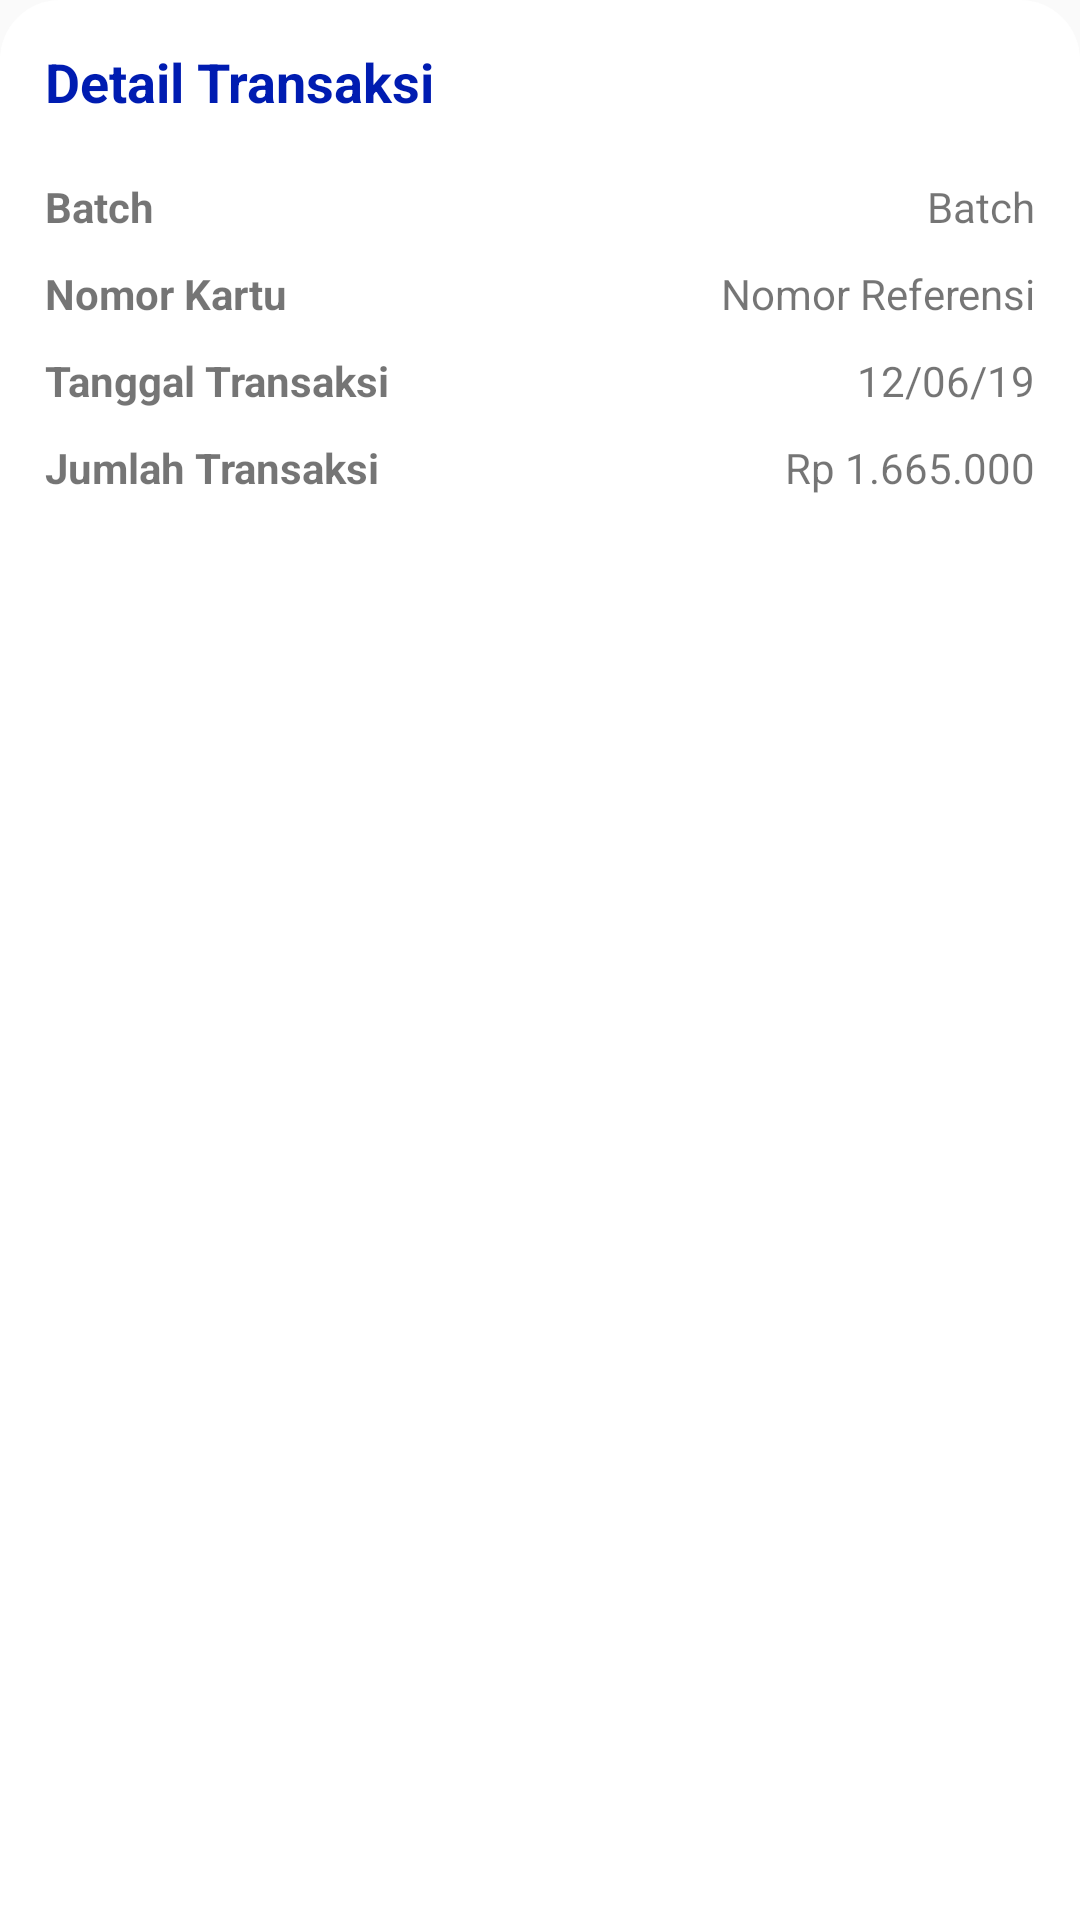

Android layout source for this screen:
<!-- AndroidManifest.xml: application theme Theme.FlazzBCA -->
<!-- res/layout/detail_transaksi.xml -->
<?xml version="1.0" encoding="utf-8"?>
<LinearLayout xmlns:android="http://schemas.android.com/apk/res/android"
    android:orientation="vertical"
    android:layout_width="match_parent"
    android:layout_height="match_parent"
    android:background="@drawable/dialog_bg">

    <LinearLayout
        android:orientation="horizontal"
        android:layout_width="match_parent"
        android:layout_height="wrap_content">

        <LinearLayout
            android:layout_width="0dp"
            android:layout_height="wrap_content"
            android:layout_weight="1">
            <TextView
                android:id="@+id/txtTitle"
                android:layout_width="match_parent"
                android:layout_height="wrap_content"
                android:text="Detail Transaksi"
                android:textColor="#001CB1"
                android:textStyle="bold"
                android:textSize="18dp"/>
        </LinearLayout>

        <LinearLayout
            android:layout_width="0dp"
            android:layout_height="wrap_content"
            android:gravity="right"
            android:layout_weight="1">

            <TextView
                android:id="@+id/close"
                android:layout_width="wrap_content"
                android:layout_height="wrap_content"
                android:drawableLeft="@drawable/ic_close"/>

        </LinearLayout>
    </LinearLayout>




    <LinearLayout
        android:layout_marginTop="20dp"
        android:layout_width="match_parent"
        android:layout_height="wrap_content"
        android:orientation="horizontal">

        <LinearLayout
            android:orientation="vertical"
            android:layout_weight="1"
            android:layout_width="0dp"
            android:layout_height="wrap_content">

            <TextView
                android:layout_width="match_parent"
                android:layout_height="wrap_content"
                android:text="Batch"
                android:textStyle="bold"/>

            <TextView
                android:textStyle="bold"
                android:layout_marginTop="10dp"
                android:layout_width="match_parent"
                android:layout_height="wrap_content"
                android:text="Nomor Kartu"/>

            <TextView
                android:layout_marginTop="10dp"
                android:textStyle="bold"
                android:layout_width="match_parent"
                android:layout_height="wrap_content"
                android:text="Tanggal Transaksi"/>

            <TextView
                android:layout_marginTop="10dp"
                android:textStyle="bold"
                android:layout_width="match_parent"
                android:layout_height="wrap_content"
                android:text="Jumlah Transaksi"/>

        </LinearLayout>
        <LinearLayout
            android:orientation="vertical"
            android:layout_weight="1"
            android:layout_width="0dp"
            android:layout_height="wrap_content">

            <TextView
                android:id="@+id/txtBatch"
                android:gravity="right"
                android:layout_width="match_parent"
                android:layout_height="wrap_content"
                android:text="Batch"/>

            <TextView
                android:id="@+id/txtRef"
                android:layout_marginTop="10dp"
                android:gravity="right"
                android:layout_width="match_parent"
                android:layout_height="wrap_content"
                android:text="Nomor Referensi"/>

            <LinearLayout
                android:layout_width="match_parent"
                android:layout_height="wrap_content"
                android:orientation="horizontal">

                <LinearLayout
                    android:layout_width="0dp"
                    android:layout_height="match_parent"
                    android:layout_weight="3">

                    <TextView
                        android:id="@+id/txtTgl"
                        android:layout_marginTop="10dp"
                        android:gravity="right"
                        android:layout_width="match_parent"
                        android:layout_height="wrap_content"
                        android:text="12/06/19"/>

                </LinearLayout>

            </LinearLayout>

            <TextView
                android:id="@+id/txtTtl"
                android:layout_marginTop="10dp"
                android:gravity="right"
                android:layout_width="match_parent"
                android:layout_height="wrap_content"
                android:text="Rp 1.665.000"/>

        </LinearLayout>
    </LinearLayout>

    <Button
        android:id="@+id/btnConfirm"
        android:layout_marginTop="20dp"
        android:layout_width="match_parent"
        android:layout_height="wrap_content"
        android:background="@drawable/button_custom"
        android:textColor="@color/white"

        android:text="Lanjut"/>


</LinearLayout>
<!-- resources referenced by this layout -->
<resources>
  <color name="white">#FFFFFFFF</color>
  <!-- drawable dialog_bg (drawable) -->
  <?xml version="1.0" encoding="utf-8"?>
  <shape xmlns:android="http://schemas.android.com/apk/res/android">
      <solid android:color="@color/white"/>
      <corners android:topLeftRadius="20dp"
          android:topRightRadius="20dp"/>
      <padding android:left="15dp"
          android:bottom="15dp"
          android:right="15dp"
          android:top="15dp"/>
  </shape>
  <style name="Theme.FlazzBCA" parent="Theme.AppCompat.Light.DarkActionBar">
          
          <item name="colorPrimary">@color/purple_500</item>
          <item name="colorPrimaryDark">@color/purple_700</item>
          <item name="colorAccent">#C7C7C7</item>
          
  
      </style>
  <color name="purple_500">#104EB5</color>
  <color name="purple_700">#092D69</color>
</resources>
